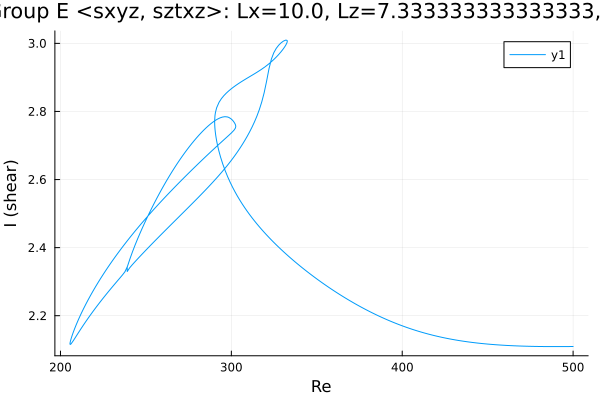

The data file committed next to this chart (first rows):
Re, shear
302.6, 2.755
302.3, 2.751
301.6, 2.745
300.2, 2.738
298.8, 2.731
297.4, 2.725
295.9, 2.718
294.5, 2.712
293.1, 2.705
291.7, 2.699
290.3, 2.692
288.9, 2.686
287.5, 2.679
286, 2.672
284.6, 2.666
283.2, 2.659
281.8, 2.652
280.4, 2.645
279, 2.638
277.6, 2.631
276.1, 2.624
274.7, 2.617
273.3, 2.61
271.9, 2.603
271.4, 2.601
270, 2.594
268.6, 2.587
267.2, 2.579
265.8, 2.572
264.3, 2.565
262.9, 2.557
261.5, 2.55
260.1, 2.542
258.7, 2.535
257.3, 2.527
255.9, 2.519
254.4, 2.511
253, 2.503
251.6, 2.495
250.2, 2.487
248.8, 2.479
247.4, 2.471
246, 2.462
244.5, 2.454
243.1, 2.445
241.7, 2.437
240.4, 2.428
239, 2.419
237.5, 2.41
236.1, 2.401
234.7, 2.391
233.3, 2.382
231.9, 2.372
230.5, 2.362
229.1, 2.352
227.6, 2.341
226.2, 2.331
224.8, 2.32
223.4, 2.309
222, 2.297
... 2,244 more rows
